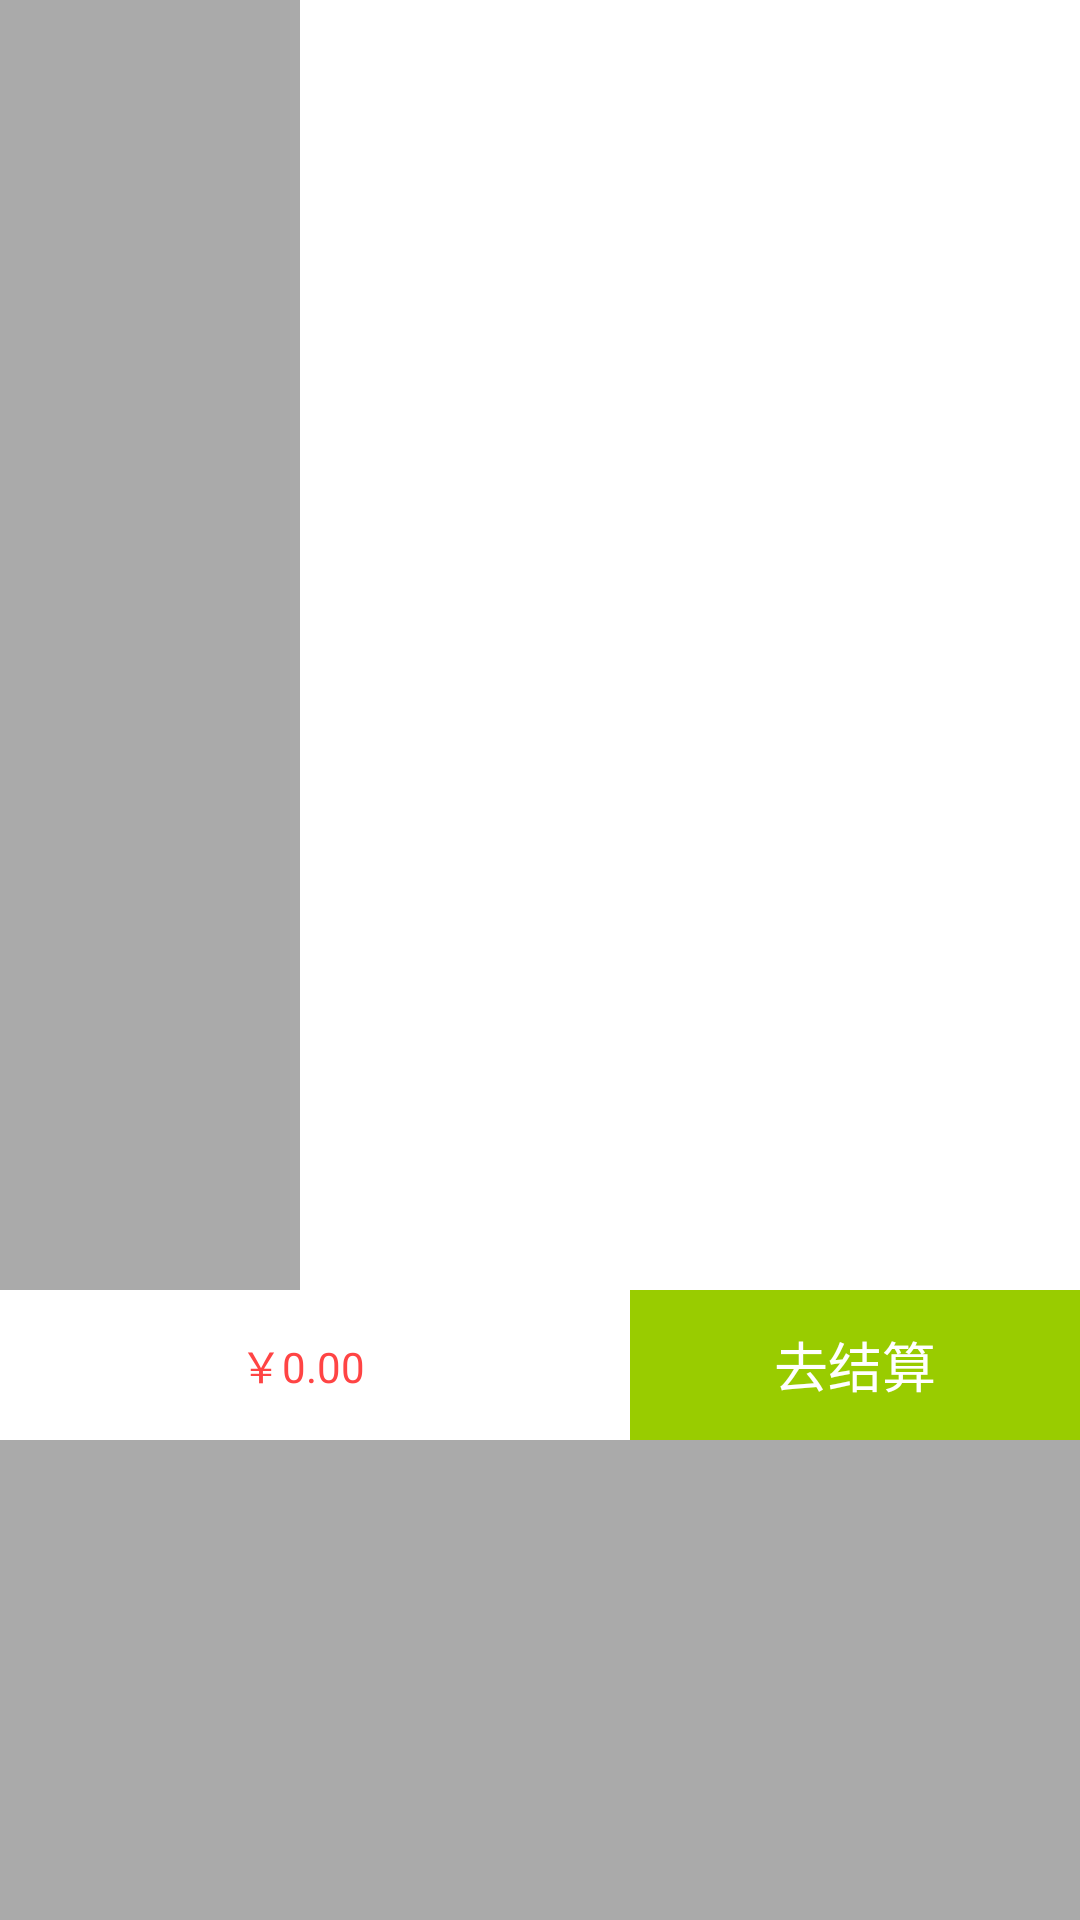

Here is an Android app screen rendered from its layout file. Give the layout XML and the strings, colors and styles it references.
<!-- AndroidManifest.xml: application theme Theme.MyApplication -->
<!-- res/layout/diandan_main.xml -->
<?xml version="1.0" encoding="utf-8"?>
<RelativeLayout xmlns:android="http://schemas.android.com/apk/res/android"
    xmlns:tools="http://schemas.android.com/tools" android:layout_width="match_parent"
    android:layout_height="match_parent"
    android:background="@android:color/darker_gray"
    tools:context=".mendian.activity.DiandanActivity">
    <RelativeLayout
        android:layout_width="match_parent"
        android:layout_height="480dp"
        android:orientation="vertical">
        <LinearLayout
            android:id="@+id/ll_list_main"
            android:layout_width="match_parent"
            android:layout_height="match_parent"
            android:layout_above="@+id/buttom"
            android:orientation="horizontal">
            <ListView
                android:id="@+id/parentlist"
                android:layout_width="100dp"
                android:layout_height="match_parent">

            </ListView>
            <ListView
                android:id="@+id/childlist"
                android:background="@android:color/white"
                android:layout_width="match_parent"
                android:layout_height="match_parent">

            </ListView>
        </LinearLayout>

        <View
            android:id="@+id/view"
            android:layout_width="match_parent"
            android:layout_height="match_parent"
            android:layout_above="@+id/buttom"
            android:visibility="gone"
            android:background="#50000000"/>


        <LinearLayout
            android:id="@+id/window"
            android:layout_width="match_parent"
            android:layout_height="wrap_content"
            android:layout_marginTop="150dp"
            android:layout_above="@+id/buttom"
            android:background="@android:color/white"
            android:visibility="gone"
            android:orientation="vertical">
            <RelativeLayout
                android:layout_width="match_parent"
                android:layout_height="30dp"
                android:paddingLeft="10dp"
                android:paddingRight="10dp"
                android:background="@color/primary_material_light">
                <TextView
                    android:layout_width="wrap_content"
                    android:layout_height="wrap_content"
                    android:text="购物车"
                    android:layout_centerVertical="true"/>
                <TextView
                    android:id="@+id/clear"
                    android:layout_width="wrap_content"
                    android:layout_height="wrap_content"
                    android:layout_alignParentRight="true"
                    android:text="清空"
                    android:layout_centerVertical="true"/>
            </RelativeLayout>

            <ListView
                android:id="@+id/list_cart"
                android:layout_width="match_parent"
                android:layout_height="match_parent">

            </ListView>
            <View
                android:layout_width="match_parent"
                android:layout_height="1dp"
                android:background="@android:color/darker_gray"/>
            <View
                android:layout_width="match_parent"
                android:layout_height="20dp"/>

        </LinearLayout>


        <RelativeLayout
            android:id="@+id/buttom"
            android:layout_width="match_parent"
            android:layout_alignParentBottom="true"
            android:background="@android:color/white"
            android:layout_height="50dp">
            <TextView
                android:id="@+id/price_main"
                android:layout_marginLeft="80dp"
                android:layout_width="wrap_content"
                android:layout_height="wrap_content"
                android:text="￥0.00"
                android:textColor="@android:color/holo_red_light"
                android:layout_centerVertical="true"/>
            <TextView
                android:id="@+id/billing"
                android:layout_width="150dp"
                android:layout_height="match_parent"
                android:text="去结算"
                android:textColor="@android:color/white"
                android:textSize="18dp"
                android:gravity="center"
                android:layout_alignParentRight="true"
                android:background="@android:color/holo_green_light"/>
        </RelativeLayout>
    </RelativeLayout>
    <ImageView
        android:id="@+id/cart"
        android:layout_width="50dp"
        android:layout_height="50dp"
        android:layout_alignParentBottom="true"
        android:layout_centerVertical="true"
        android:layout_marginBottom="80dp"
        android:layout_marginLeft="20dp"
        android:src="@drawable/gouwuchekong" />
    <TextView
        android:id="@+id/tv_count"
        android:layout_width="wrap_content"
        android:layout_height="wrap_content"
        android:layout_alignParentBottom="true"
        android:layout_marginBottom="54dp"
        android:layout_marginLeft="48dp"
        android:text="1"
        android:background="@drawable/chuku"
        android:textColor="@android:color/holo_orange_dark"
        android:visibility="gone"/>
</RelativeLayout>
<!-- resources referenced by this layout -->
<resources>
  <style name="Theme.MyApplication" parent="Theme.MaterialComponents.DayNight.Bridge">
          <item name="android:statusBarColor" tools:targetApi="l">@color/black</item>
          <item name="android:listChoiceBackgroundIndicator">@drawable/mlist_selector</item>
          <item name="android:actionBarTabBarStyle">@style/MyActionBarTabBar</item>
      </style>
  <color name="black">#000000</color>
  <!-- drawable mlist_selector (drawable) -->
  <?xml version="1.0" encoding="utf-8"?>
  <selector xmlns:android="http://schemas.android.com/apk/res/android">
      
      <item android:state_focused="true"  android:state_enabled="false" android:state_pressed="true" android:drawable="@drawable/abc_list_selector_disabled_holo_light" />
      <item android:state_focused="true"  android:state_enabled="false"                              android:drawable="@drawable/abc_list_selector_disabled_holo_light" />
      <item android:state_focused="true"                                android:state_pressed="true" android:drawable="@drawable/abc_list_selector_background_transition_holo_light" />
      <item android:state_focused="false"                               android:state_pressed="true" android:drawable="@drawable/abc_list_selector_background_transition_holo_light" />
      <item android:state_focused="true"                                                             android:drawable="@drawable/abc_list_focused_holo" />
      <item                                                                                          android:drawable="@color/primary" />
  </selector>
  <style name="MyActionBarTabBar">
          <item name="android:gravity">center</item>
      </style>
  <color name="primary">#409EFF</color>
</resources>
